Photos from the image-classification dataset "data" in the GitHub repository christian-rncl/DLSummer2018. Its 3 classes are: new folder, cabbage, lettuce.

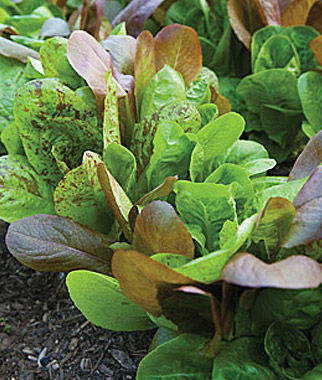
Label: lettuce

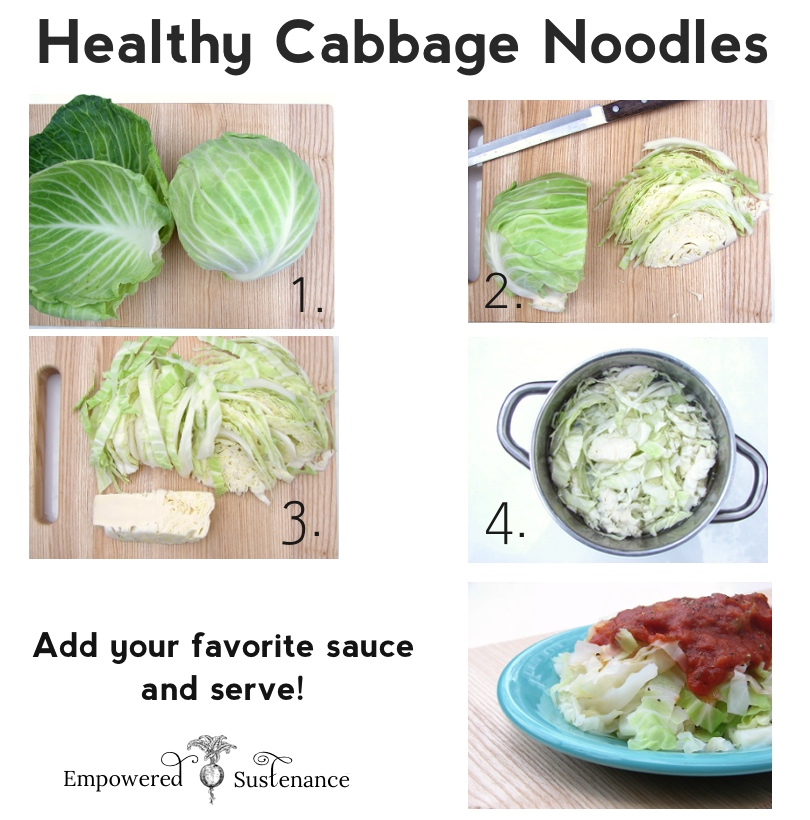
Label: cabbage

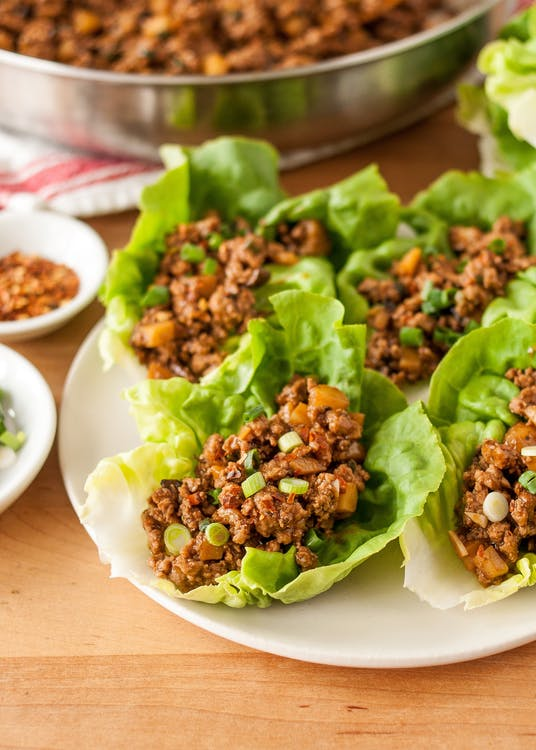
Label: lettuce

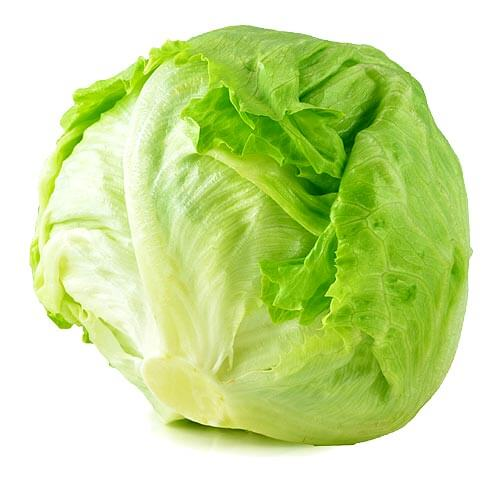
Label: lettuce

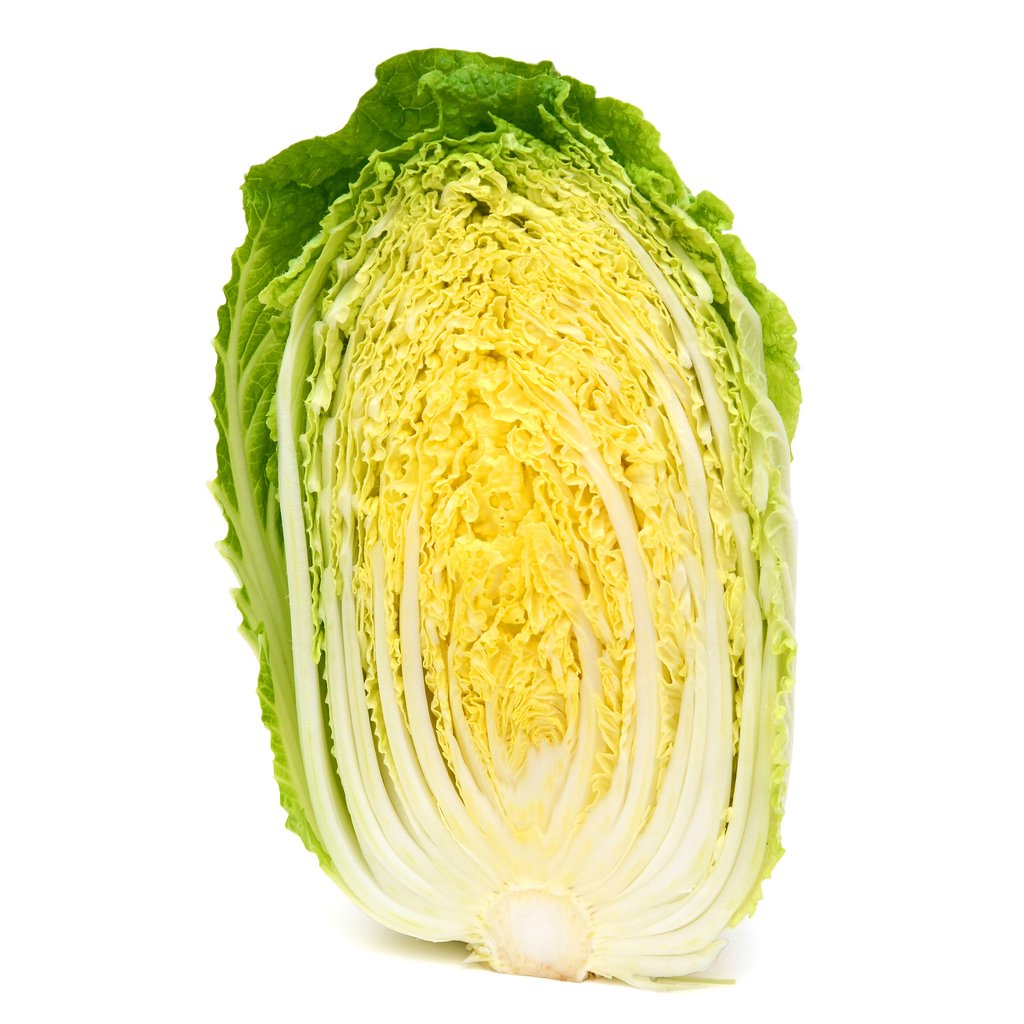
Label: cabbage

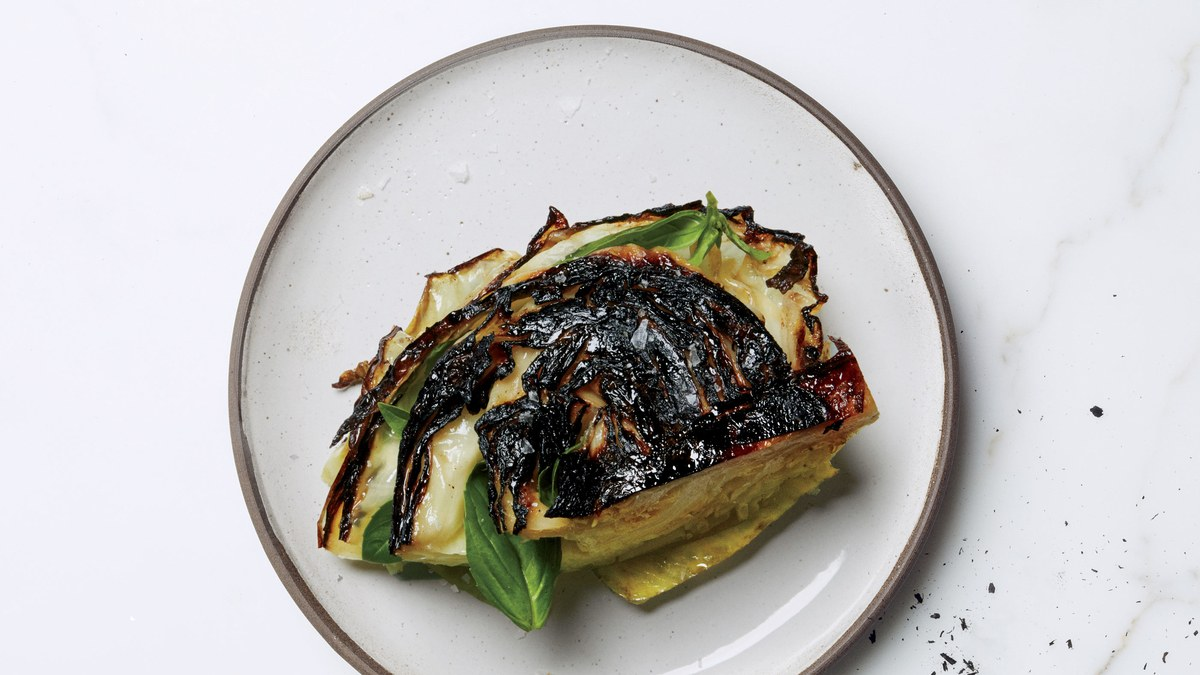
Label: cabbage
